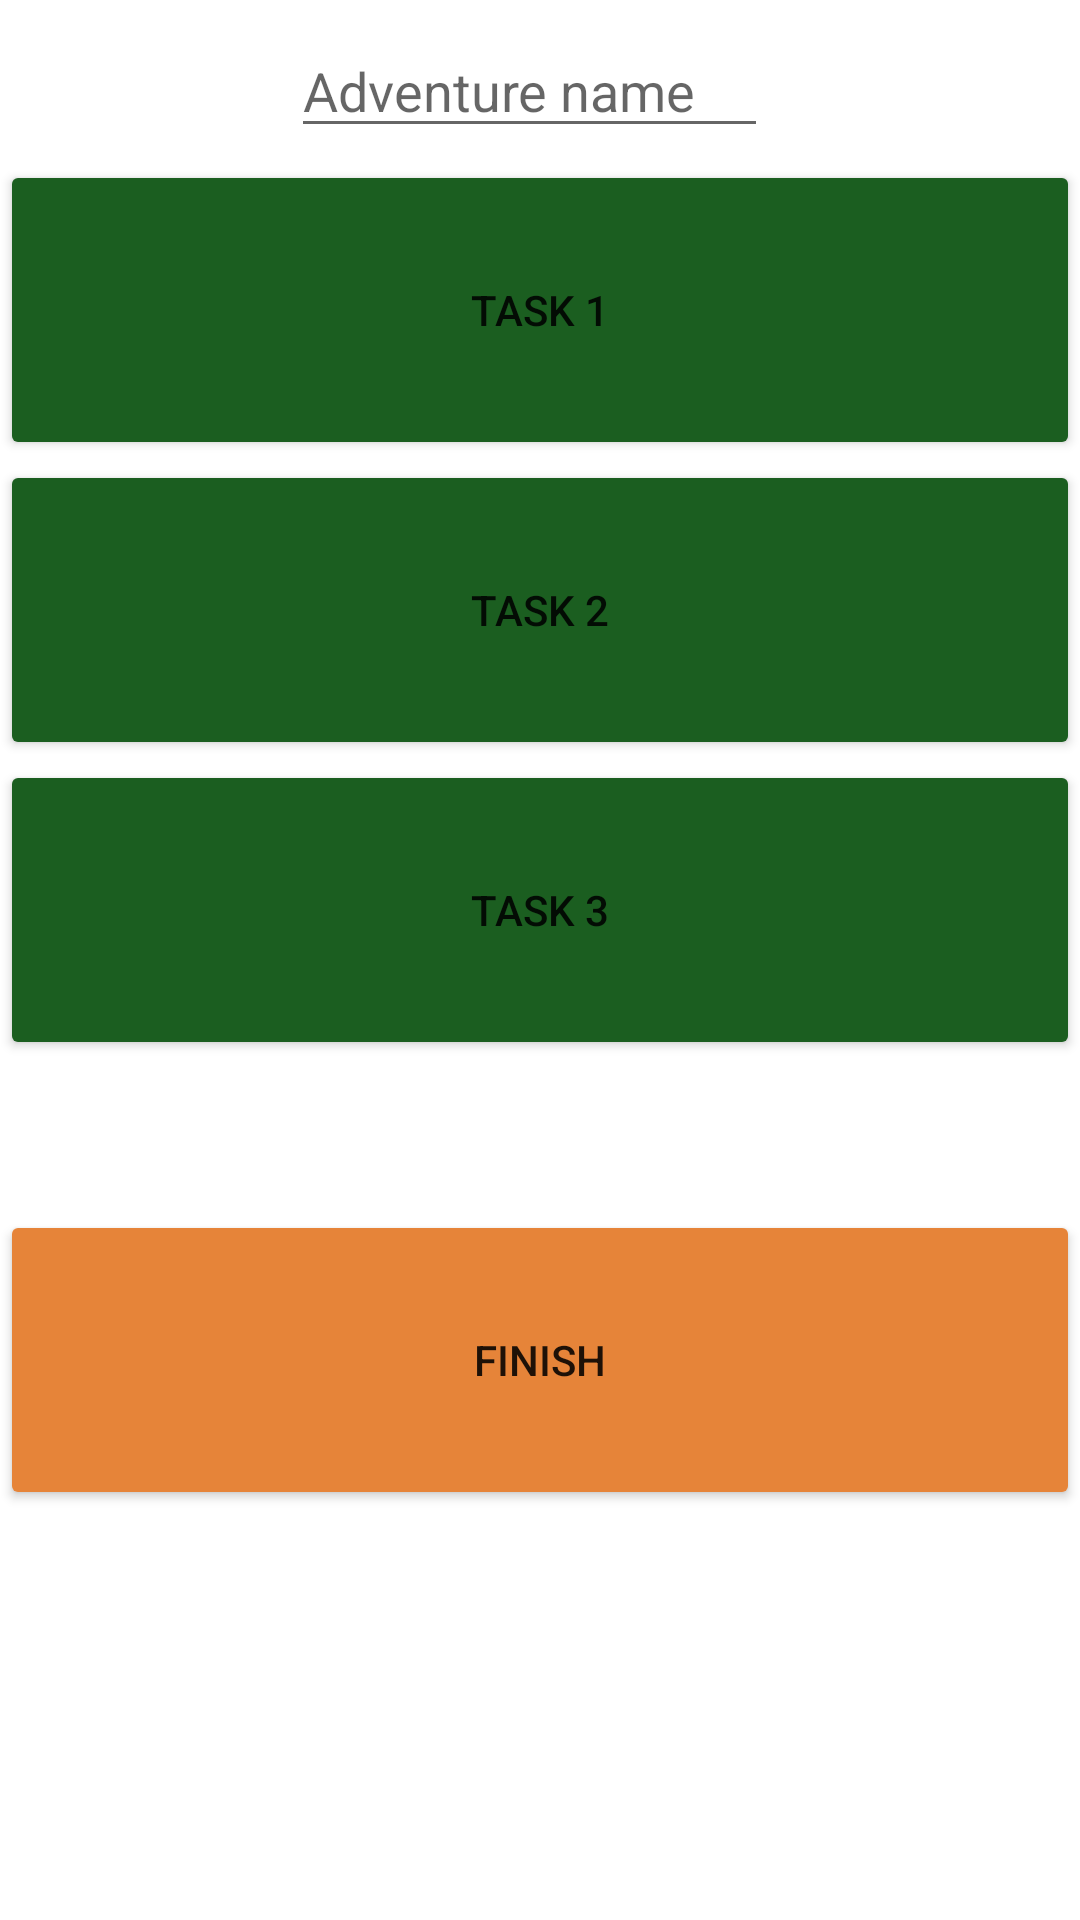

Layout XML and referenced resources for this Android screen:
<!-- AndroidManifest.xml: application theme Theme.AdventureApp -->
<!-- res/layout/fragment_adventure_display.xml -->
<?xml version="1.0" encoding="utf-8"?>
<FrameLayout xmlns:android="http://schemas.android.com/apk/res/android"
    xmlns:tools="http://schemas.android.com/tools"
    android:layout_width="match_parent"
    android:layout_height="match_parent"
    android:background="@null"
    tools:context=".fragments.AdventureDisplayFragment">

    <LinearLayout
        android:layout_width="match_parent"
        android:layout_height="517dp"
        android:orientation="vertical">

        <EditText
            android:id="@+id/adventureNameEditText"
            android:layout_width="wrap_content"
            android:layout_height="wrap_content"
            android:layout_marginStart="97dp"
            android:layout_marginTop="8dp"
            android:layout_marginEnd="104dp"
            android:layout_marginBottom="4dp"
            android:ems="10"
            android:inputType="textPersonName"
            android:hint="@string/adventure_name"/>

        <Button
            android:id="@+id/task1Button"
            android:layout_width="match_parent"
            android:layout_height="100dp"
            android:backgroundTint="#1B5E20"
            android:text="Task 1" />

        <Button
            android:id="@+id/task2Button"
            android:layout_width="match_parent"
            android:layout_height="100dp"
            android:backgroundTint="#1B5E20"
            android:text="Task 2" />

        <Button
            android:id="@+id/task3Button"
            android:layout_width="match_parent"
            android:layout_height="100dp"
            android:backgroundTint="#1B5E20"
            android:text="Task 3" />

        <View
            android:id="@+id/divider"
            android:layout_width="match_parent"
            android:layout_height="50dp"
            android:background="?android:attr/listDivider"
            android:backgroundTint="#FFFFFF" />

        <Button
            android:id="@+id/finishButton"
            android:layout_width="match_parent"
            android:layout_height="100dp"
            android:backgroundTint="#E68439"
            android:text="@string/finish_button" />

    </LinearLayout>
</FrameLayout>
<!-- resources referenced by this layout -->
<resources>
  <string name="adventure_name">Adventure name</string>
  <string name="finish_button">Finish</string>
  <style name="Theme.AdventureApp" parent="Theme.MaterialComponents.DayNight.NoActionBar">
          
          <item name="colorPrimary">#1B5E20</item>
          <item name="colorPrimaryVariant">#33691E</item>
          <item name="colorOnPrimary">@color/white</item>
          
          <item name="colorSecondary">#E68439</item>
          <item name="colorSecondaryVariant">#E68439</item>
          <item name="colorOnSecondary">@color/black</item>
          
          <item name="android:statusBarColor" tools:targetApi="l">?attr/colorPrimaryVariant</item>
          
      </style>
  <!-- not gathered from this repository: default colours our renderer supplied (Android Studio template values) -->
  <color name="black">#FF000000</color>
  <color name="white">#FFFFFFFF</color>
</resources>
